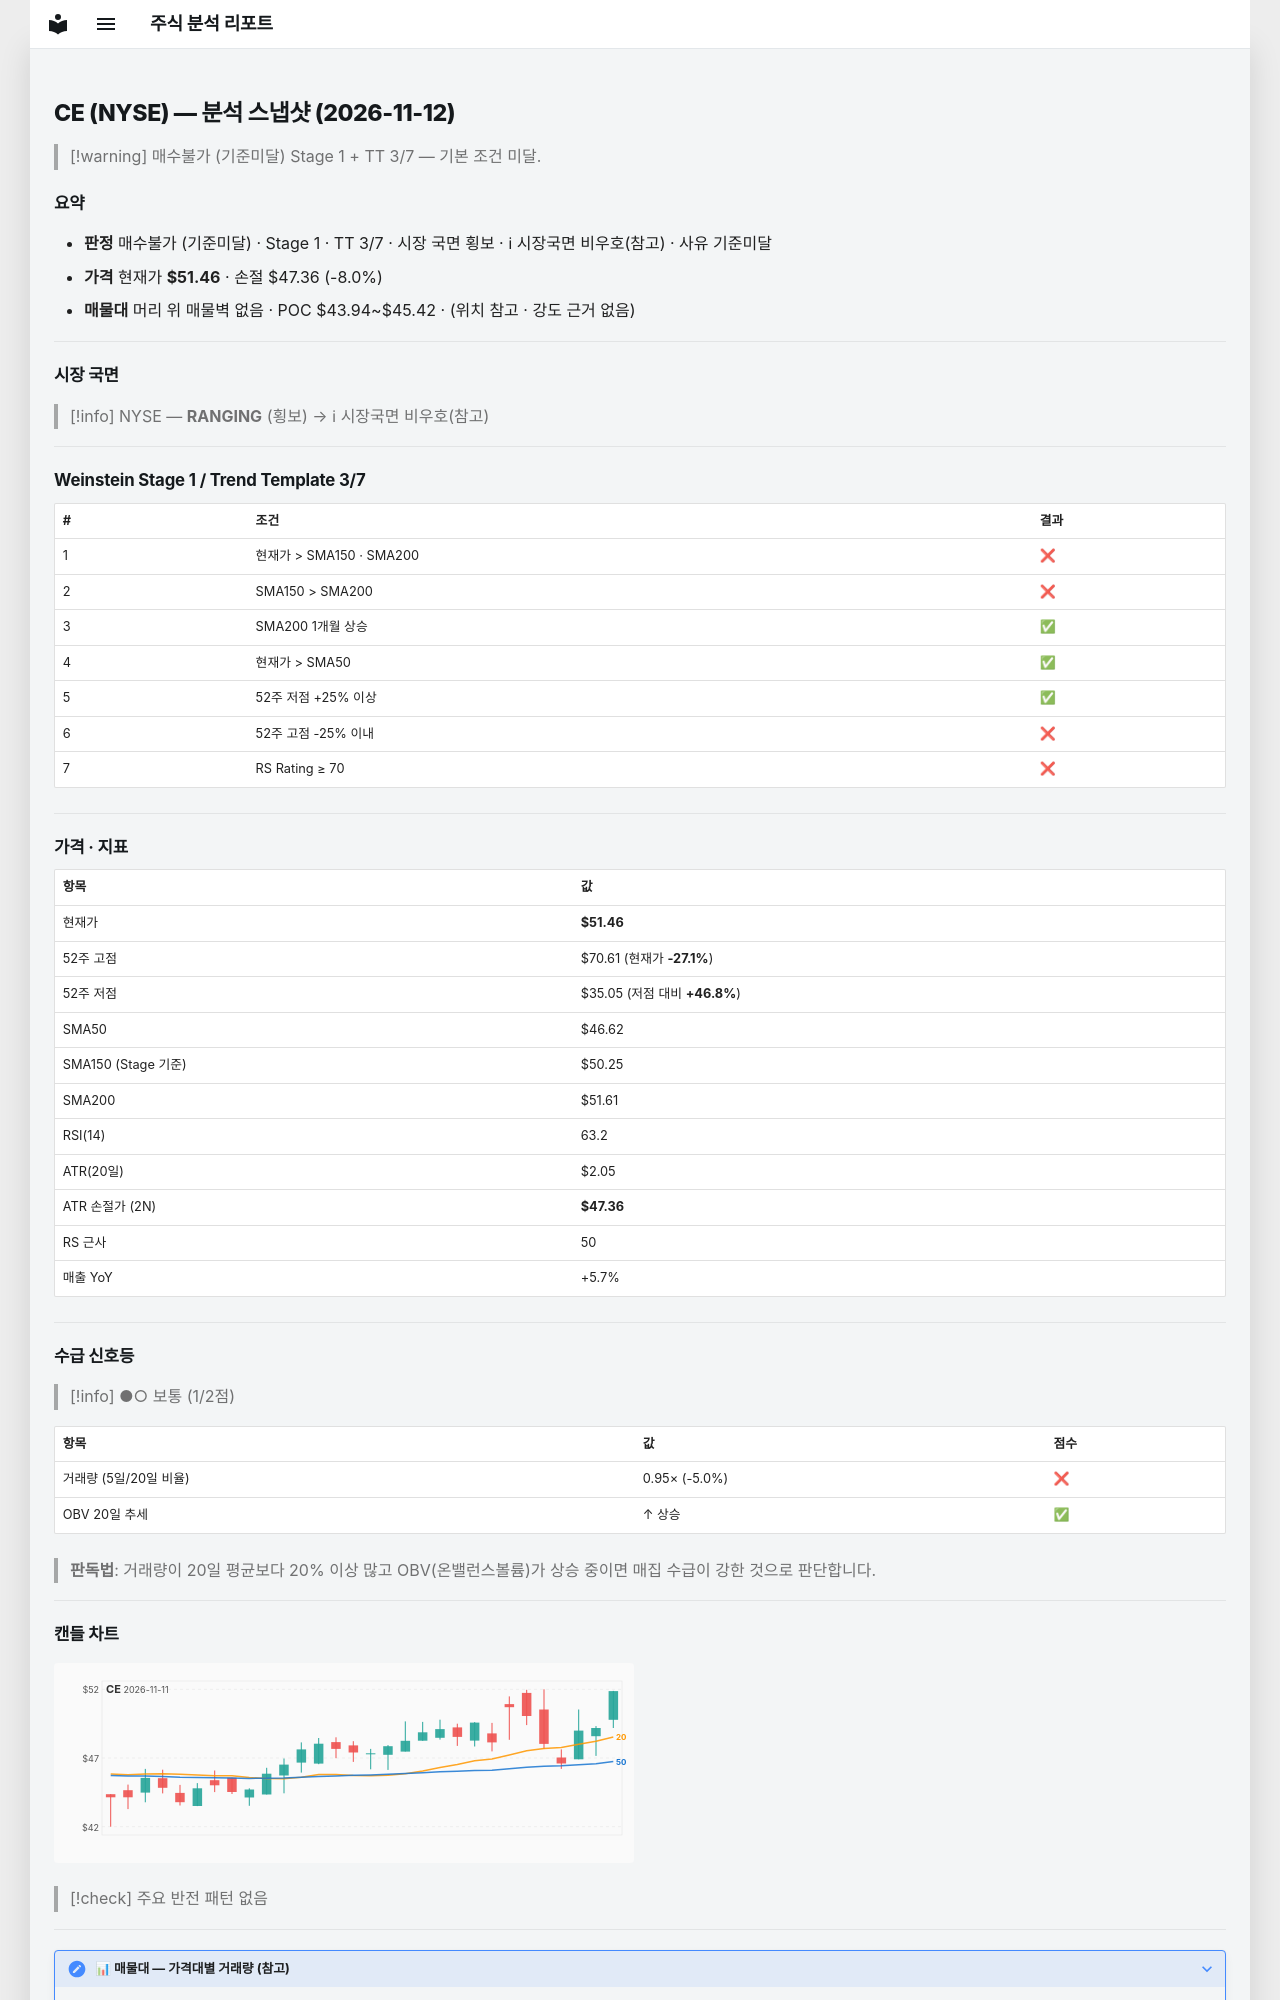

repository: soloandco/stock-reports · page: snapshots/CE-2026-11-12/index.html · generator: mkdocs

---
type: analysis-snapshot
title: CE 분석 스냅샷
ticker: CE
market: NYSE
created: 2026-11-12
updated: 2026-11-12
bar-date: 2026-11-11
verdict: 매수불가
verdict-reason: 기준미달
real-rr: 4.67
sma50-gap-pct: 10.4
weekly-position: 저항대아래
weekly-overhead-price: 70.61
weekly-overhead-pct: 37.2
stage: 1
trend-template-score: 3
tt-max: 7
ma-set: sma-50-150-200
price: 51.459999084472656
stop-price: 47.36412838649619
market-regime: RANGING
supply-demand-score: 1/2
supply-demand-label: 보통
status: tracking
tags:
  - stock-agent
  - watchlist
  - CE
  - analysis
related:
  - "[[analysis-template]]"
---

# CE (NYSE) — 분석 스냅샷 (2026-11-12)

> [!warning] 매수불가 (기준미달)
> Stage 1 + TT 3/7 — 기본 조건 미달.

## 요약

- **판정** 매수불가 (기준미달) · Stage 1 · TT 3/7 · 시장 국면 횡보 · ℹ 시장국면 비우호(참고) · 사유 기준미달
- **가격** 현재가 **$51.46** · 손절 $47.36 (-8.0%)
- **매물대** 머리 위 매물벽 없음 · POC $43.94~$45.42 · (위치 참고 · 강도 근거 없음)

---

## 시장 국면

> [!info] NYSE — **RANGING** (횡보) → ℹ 시장국면 비우호(참고)

---

## Weinstein Stage 1 / Trend Template 3/7

| # | 조건 | 결과 |
|---|------|------|
| 1 | 현재가 > SMA150 · SMA200 | ❌ |
| 2 | SMA150 > SMA200 | ❌ |
| 3 | SMA200 1개월 상승 | ✅ |
| 4 | 현재가 > SMA50 | ✅ |
| 5 | 52주 저점 +25% 이상 | ✅ |
| 6 | 52주 고점 -25% 이내 | ❌ |
| 7 | RS Rating ≥ 70 | ❌ |

---

## 가격 · 지표

| 항목 | 값 |
|------|---|
| 현재가 | **$51.46** |
| 52주 고점 | $70.61 (현재가 **-27.1%**) |
| 52주 저점 | $35.05 (저점 대비 **+46.8%**) |
| SMA50 | $46.62 |
| SMA150 (Stage 기준) | $50.25 |
| SMA200 | $51.61 |
| RSI(14) | 63.2 |
| ATR(20일) | $2.05 |
| ATR 손절가 (2N) | **$47.36** |
| RS 근사 | 50 |
| 매출 YoY | +5.7% |

---
## 수급 신호등

> [!info] ●○ 보통 (1/2점)

| 항목 | 값 | 점수 |
|------|------|------|
| 거래량 (5일/20일 비율) | 0.95× (-5.0%) | ❌ |
| OBV 20일 추세 | ↑ 상승 | ✅ |

> **판독법**: 거래량이 20일 평균보다 20% 이상 많고 OBV(온밸런스볼륨)가 상승 중이면 매집 수급이 강한 것으로 판단합니다.

---
